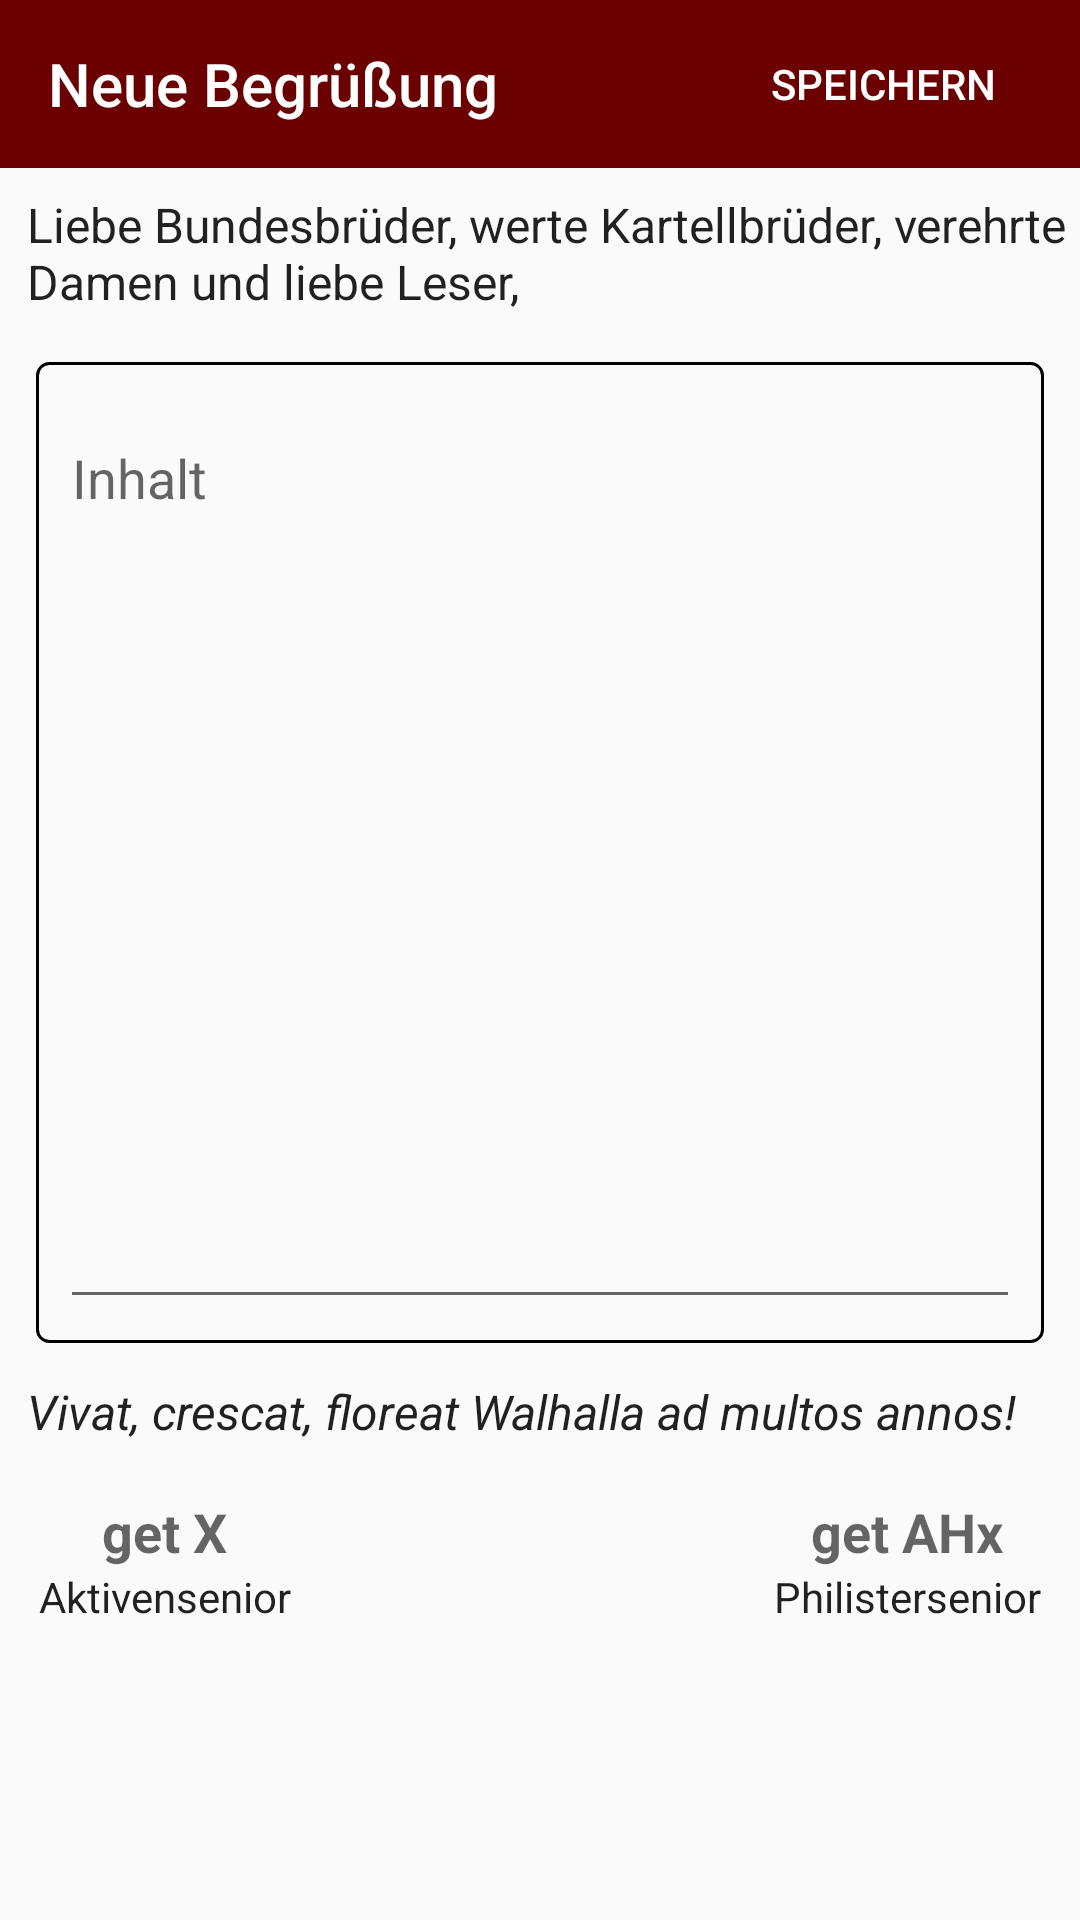

Here is an Android app screen rendered from its layout file. Give the layout XML and the strings, colors and styles it references.
<!-- AndroidManifest.xml: application theme AppTheme -->
<!-- res/layout/dialog_new_greeting.xml -->
<?xml version="1.0" encoding="utf-8"?>
<RelativeLayout xmlns:android="http://schemas.android.com/apk/res/android"
    xmlns:app="http://schemas.android.com/apk/res-auto"
    xmlns:tools="http://schemas.android.com/tools"
    android:layout_width="match_parent"
    android:layout_height="match_parent"
    android:orientation="vertical">

    <com.google.android.material.appbar.AppBarLayout
        android:id="@+id/toolbar"
        android:layout_width="match_parent"
        android:layout_height="wrap_content"
        app:elevation="0dp">

        <androidx.appcompat.widget.Toolbar
            android:id="@+id/new_greeting"
            android:layout_width="match_parent"
            android:layout_height="?attr/actionBarSize"
            android:layout_alignParentStart="true"
            android:paddingStart="6dp"
            android:paddingEnd="16dp"
            android:theme="@style/ThemeOverlay.AppCompat.Dark.ActionBar"
            app:contentInsetStartWithNavigation="0dp"
            app:menu="@menu/send_only"
            app:navigationIcon="@drawable/ic_close"
            app:popupTheme="@style/ThemeOverlay.AppCompat.Light"
            app:title="@string/greeting_new" />

    </com.google.android.material.appbar.AppBarLayout>

    <LinearLayout
        android:id="@+id/login_layout"
        android:layout_width="match_parent"
        android:layout_height="wrap_content"
        android:layout_below="@id/toolbar"
        android:layout_margin="4dp"
        android:orientation="vertical"
        android:visibility="visible">

        <TextView
            style="@style/AddNewSemester.TextView"
            android:text="@string/greeting_head" />

        <com.google.android.material.textfield.TextInputLayout
            style="@style/Settings.Layout"
            app:boxBackgroundColor="@color/background">

            <com.google.android.material.textfield.TextInputEditText
                android:id="@+id/greeting_content"
                android:layout_width="match_parent"
                android:layout_height="300dp"
                android:ems="10"
                android:gravity="start"
                android:hint="@string/messages_dialog_second"
                android:importantForAutofill="no"
                android:inputType="textMultiLine"
                android:paddingBottom="10dp"
                tools:ignore="LabelFor" />

        </com.google.android.material.textfield.TextInputLayout>

        <TextView
            style="@style/AddNewSemester.TextView"
            android:text="@string/greeting_end"
            android:textStyle="italic" />

        <RelativeLayout
            style="@style/AddNewSemester.RelativeLayout"
            android:layout_height="70dp"
            android:background="@android:color/transparent">


            <LinearLayout
                android:layout_width="wrap_content"
                android:layout_height="wrap_content"
                android:layout_alignParentStart="true"
                android:layout_margin="5dp"
                android:orientation="vertical">

                <TextView
                    android:id="@+id/charge_x"
                    android:layout_width="wrap_content"
                    android:layout_height="wrap_content"
                    android:text="get X"
                    android:layout_gravity="center"
                    android:textAppearance="@style/TextAppearance.AppCompat.Medium"
                    android:textStyle="bold" />

                <TextView
                    android:layout_width="wrap_content"
                    android:layout_height="wrap_content"
                    android:layout_gravity="center_horizontal"
                    android:text="@string/charge_x_student"
                    android:textAppearance="@style/TextAppearance.AppCompat.Body1" />
            </LinearLayout>

            <ImageView
                android:id="@+id/imageView"
                android:layout_width="40dp"
                android:layout_height="40dp"
                android:layout_centerInParent="true"
                android:layout_margin="5dp"
                android:contentDescription="@string/description"
                app:srcCompat="@drawable/wappen_zirkel" />

            <LinearLayout
                android:layout_width="wrap_content"
                android:layout_height="wrap_content"
                android:layout_alignParentEnd="true"
                android:layout_margin="5dp"
                android:orientation="vertical">

                <TextView
                    android:id="@+id/philister_x"
                    android:text="get AHx"
                    android:layout_gravity="center"
                    android:layout_width="wrap_content"
                    android:layout_height="wrap_content"
                    android:textAppearance="@style/TextAppearance.AppCompat.Medium"
                    android:textStyle="bold" />

                <TextView
                    android:layout_width="wrap_content"
                    android:layout_height="wrap_content"
                    android:layout_gravity="center_horizontal"
                    android:text="@string/philister_x"
                    android:textAppearance="@style/TextAppearance.AppCompat.Body1" />
            </LinearLayout>

        </RelativeLayout>

    </LinearLayout>

</RelativeLayout>
<!-- resources referenced by this layout -->
<resources>
  <color name="background">#fff</color>
  <string name="charge_x_student">Aktivensenior</string>
  <string name="description">Beschreibung</string>
  <string name="greeting_end">Vivat, crescat, floreat Walhalla ad multos annos!</string>
  <string name="greeting_head">Liebe Bundesbrüder, werte Kartellbrüder, verehrte Damen und liebe Leser,</string>
  <string name="greeting_new">Neue Begrüßung</string>
  <string name="messages_dialog_second">Inhalt</string>
  <string name="philister_x">Philistersenior</string>
  <style name="AddNewSemester.RelativeLayout" parent="Settings.TV.StartEnd">
          <item name="android:background">@drawable/background_profile</item>
          <item name="android:layout_gravity">center</item>
          <item name="android:textAppearance">@style/TextAppearance.AppCompat.Subhead</item>
      </style>
  <style name="AddNewSemester.TextView" parent="History.Text">
          <item name="android:layout_gravity">center</item>
          <item name="android:textAppearance">@style/TextAppearance.AppCompat.Subhead</item>
      </style>
  <style name="Settings.Layout">
          <item name="android:background">@drawable/background_profile</item>
          <item name="android:orientation">vertical</item>
          <item name="android:padding">8dp</item>
          <item name="android:layout_margin">8dp</item>
      </style>
  <style name="AppTheme" parent="Theme.AppCompat.Light.NoActionBar">
          
          <item name="colorPrimary">@color/colorPrimary</item>
          <item name="colorPrimaryDark">@color/colorPrimaryDark</item>
          <item name="colorAccent">@color/colorAccent</item>
      </style>
  <style name="Settings.TV.StartEnd">
          <item name="android:orientation">horizontal</item>
          <item name="android:paddingStart">2dp</item>
          <item name="android:layout_marginStart">2dp</item>
          <item name="android:textAppearance">@style/TextAppearance.AppCompat.Body1</item>
          <item name="android:layout_width">match_parent</item>
          <item name="android:layout_height">wrap_content</item>
      </style>
  <!-- drawable background_profile (drawable) -->
  <?xml version="1.0" encoding="utf-8"?>
  <shape xmlns:android="http://schemas.android.com/apk/res/android"
      android:shape="rectangle">
  
      <corners android:radius="4dp" />
      <stroke
          android:width="1dp"
          android:color="@android:color/black" />
  </shape>
  <style name="History.Text">
          <item name="android:paddingStart">2dp</item>
          <item name="android:layout_marginStart">2dp</item>
          <item name="android:paddingTop">2dp</item>
          <item name="android:paddingBottom">4dp</item>
          <item name="android:layout_marginTop">2dp</item>
          <item name="android:layout_marginBottom">4dp</item>
          <item name="android:textAppearance">@style/TextAppearance.AppCompat.Body1</item>
      </style>
  <color name="colorPrimary">#6b0000</color>
  <color name="colorPrimaryDark">#7f000f</color>
  <color name="colorAccent">#DAB020</color>
</resources>
